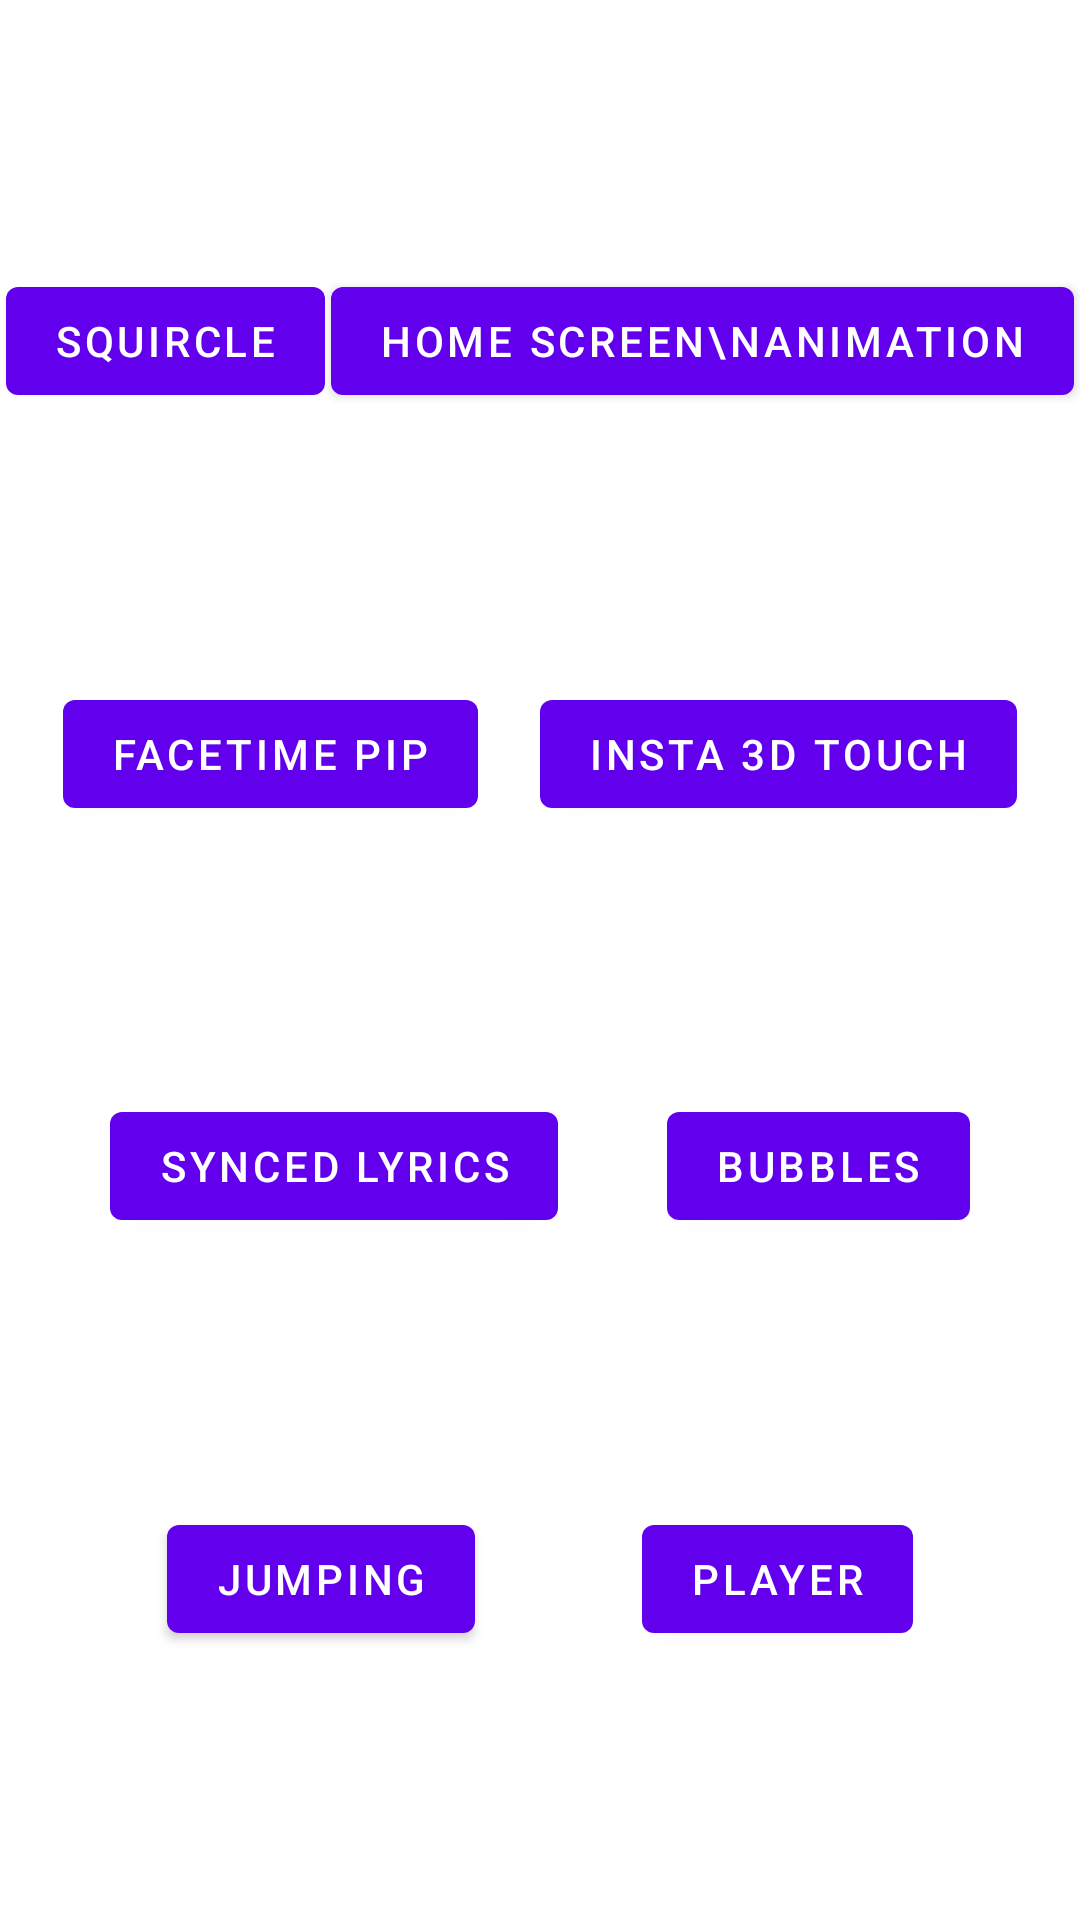

Android layout source for this screen:
<!-- AndroidManifest.xml: application theme Theme.FluidAndroid -->
<!-- res/layout/activity_main.xml -->
<?xml version="1.0" encoding="utf-8"?>
<androidx.constraintlayout.widget.ConstraintLayout xmlns:android="http://schemas.android.com/apk/res/android"
    xmlns:app="http://schemas.android.com/apk/res-auto"
    xmlns:tools="http://schemas.android.com/tools"
    android:layout_width="match_parent"
    android:layout_height="match_parent"
    tools:context=".app.MainActivity">

    <com.google.android.material.button.MaterialButton
        android:id="@+id/squircle"
        android:layout_width="wrap_content"
        android:layout_height="wrap_content"
        android:text="Squircle"
        app:layout_constraintBottom_toTopOf="@id/insta3dTouch"
        app:layout_constraintEnd_toStartOf="@id/homeScreenAnimation"
        app:layout_constraintStart_toStartOf="parent"
        app:layout_constraintTop_toTopOf="parent" />

    <com.google.android.material.button.MaterialButton
        android:id="@+id/homeScreenAnimation"
        android:layout_width="wrap_content"
        android:layout_height="wrap_content"
        android:text="Home screen\nanimation"
        app:layout_constraintBottom_toTopOf="@id/faceTimePip"
        app:layout_constraintEnd_toEndOf="parent"
        app:layout_constraintStart_toEndOf="@id/squircle"
        app:layout_constraintTop_toTopOf="parent" />

    <com.google.android.material.button.MaterialButton
        android:id="@+id/faceTimePip"
        android:layout_width="wrap_content"
        android:layout_height="wrap_content"
        android:text="FaceTime PiP"
        app:layout_constraintBottom_toTopOf="@id/syncedLyrics"
        app:layout_constraintEnd_toStartOf="@id/insta3dTouch"
        app:layout_constraintStart_toStartOf="parent"
        app:layout_constraintTop_toBottomOf="@id/homeScreenAnimation" />

    <com.google.android.material.button.MaterialButton
        android:id="@+id/insta3dTouch"
        android:layout_width="wrap_content"
        android:layout_height="wrap_content"
        android:text="Insta 3D touch"
        app:layout_constraintBottom_toTopOf="@id/syncedLyrics"
        app:layout_constraintEnd_toEndOf="parent"
        app:layout_constraintStart_toEndOf="@id/faceTimePip"
        app:layout_constraintTop_toBottomOf="@id/squircle" />

    <com.google.android.material.button.MaterialButton
        android:id="@+id/syncedLyrics"
        android:layout_width="wrap_content"
        android:layout_height="wrap_content"
        android:text="Synced lyrics"
        app:layout_constraintBottom_toTopOf="@id/jumping"
        app:layout_constraintEnd_toStartOf="@id/bubbles"
        app:layout_constraintStart_toStartOf="parent"
        app:layout_constraintTop_toBottomOf="@id/faceTimePip" />

    <com.google.android.material.button.MaterialButton
        android:id="@+id/bubbles"
        android:layout_width="wrap_content"
        android:layout_height="wrap_content"
        android:text="Bubbles"
        app:layout_constraintBottom_toTopOf="@id/jumping"
        app:layout_constraintEnd_toEndOf="parent"
        app:layout_constraintStart_toEndOf="@id/syncedLyrics"
        app:layout_constraintTop_toBottomOf="@id/faceTimePip" />

    <com.google.android.material.button.MaterialButton
        android:id="@+id/jumping"
        android:layout_width="wrap_content"
        android:layout_height="wrap_content"
        android:text="Jumping"
        app:layout_constraintBottom_toBottomOf="parent"
        app:layout_constraintEnd_toStartOf="@id/player"
        app:layout_constraintStart_toStartOf="parent"
        app:layout_constraintTop_toBottomOf="@id/bubbles" />











    <com.google.android.material.button.MaterialButton
        android:id="@+id/player"
        android:layout_width="wrap_content"
        android:layout_height="wrap_content"
        android:text="Player"
        app:layout_constraintBottom_toBottomOf="parent"
        app:layout_constraintEnd_toEndOf="parent"
        app:layout_constraintStart_toEndOf="@id/jumping"
        app:layout_constraintTop_toBottomOf="@id/bubbles" />

</androidx.constraintlayout.widget.ConstraintLayout>
<!-- resources referenced by this layout -->
<resources>
  <style name="Theme.FluidAndroid" parent="Theme.MaterialComponents.DayNight.DarkActionBar">
          
          <item name="colorPrimary">@color/purple_500</item>
          <item name="colorPrimaryVariant">@color/purple_700</item>
          <item name="colorOnPrimary">@color/white</item>
          
          <item name="colorSecondary">@color/teal_200</item>
          <item name="colorSecondaryVariant">@color/teal_700</item>
          <item name="colorOnSecondary">@color/black</item>
          
          <item name="android:statusBarColor" tools:targetApi="l">?attr/colorPrimaryVariant</item>
          
      </style>
  <color name="purple_500">#FF6200EE</color>
  <color name="purple_700">#FF3700B3</color>
  <color name="white">#FFFFFFFF</color>
  <color name="teal_200">#FF03DAC5</color>
  <color name="teal_700">#FF018786</color>
  <color name="black">#FF000000</color>
</resources>
